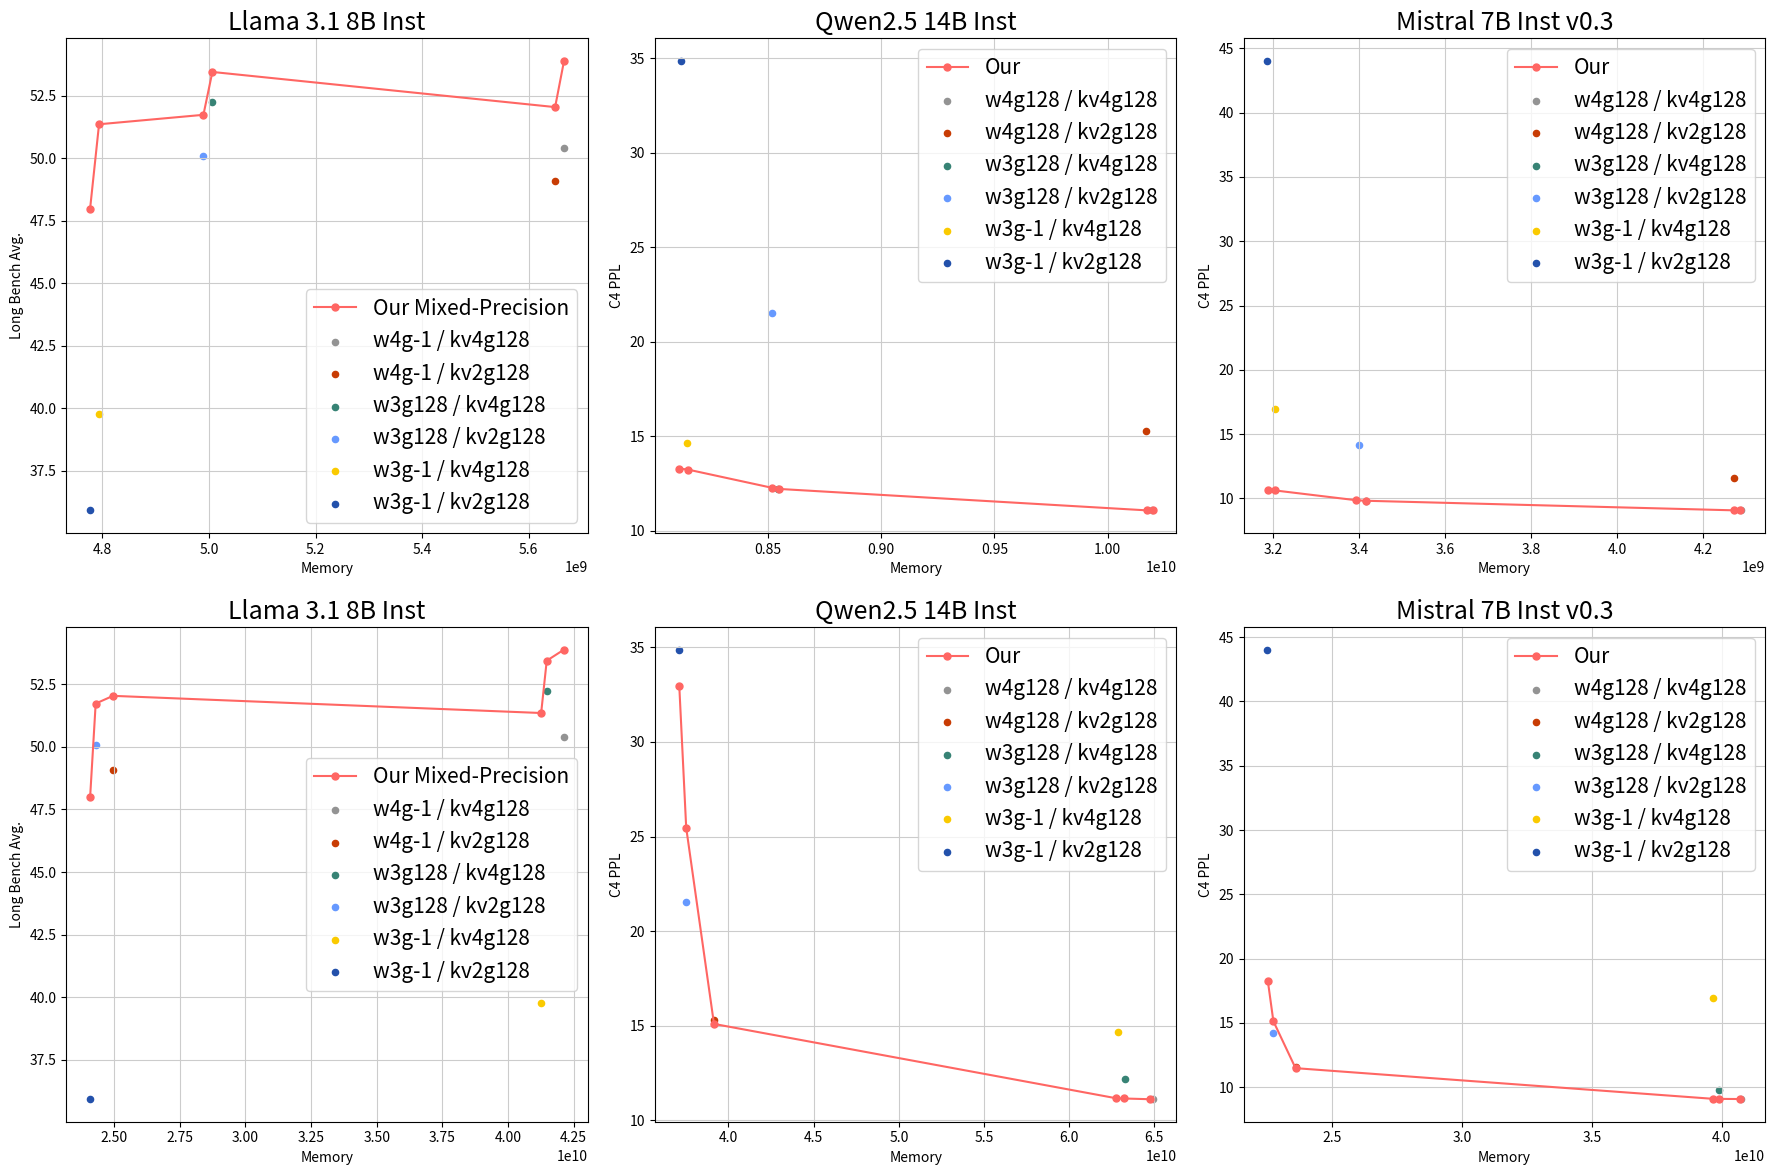

Here is the Python script that generated this plot: (Note: this script raises an exception after producing the figure.)
import csv
import json
import numpy as np
import matplotlib.pyplot as plt
# from utils import get_net_info

ppl_arch_figure = '/NAS/SJ/actquant/search/visualize/fig/joint_results.png'

colors = [
    '#FF6663',
    '#939393',
    '#C83C04',
    '#378375',
    '#6699FF',
    '#FACA00',
    '#2351AB',
    '#736363',
]

# colors = [
#     '#535353',
#     '#2351AB',
#     '#C83C04',
#     '#FACA00',
#     '#378375',
#     '#6699FF'
# ]
nrows = 2
ncols = 3
size = 6
fig, axes = plt.subplots(nrows=nrows, ncols=ncols, figsize=(size * ncols, size * nrows)) 
# fig.subplots_adjust(hspace=0.5, wspace=0.1)
marker_size = 5
scatter_size = 20

font_size = 15
plt.rc('font', size=font_size)


our_llama_31_8b_inst_1024_mem = [5666250752, 5649473536, 5006434304, 4989657088, 4793835520, 4777058304]
our_llama_31_8b_inst_1024_longbench = [53.8925, 52.0425, 53.4475, 51.73375, 51.35625, 47.9825]
out_llama_31_8b_inst_1024_gsm8k = [0.698256255, 0.547384382, 0.526914329, 0.33055345, 0.351781653, 0.182714177]

our_llama_31_8b_inst_1048576_mem = [42137821184, 41478004736, 41265405952, 24957952000, 24298135552, 24085536768]
our_llama_31_8b_inst_1048576_longbench = [53.8925, 53.4475, 51.35625, 52.0425, 51.73375, 47.9825]
our_llama_31_8b_inst_1048576_gsm8k = [0.698256255, 0.526914329, 0.351781653, 0.547384382, 0.33055345, 0.182714177]

# our_qwen25_7b_inst_1024_mem = [5653232640, 5653232640, 4857920512, 4850613248, 4659690496, 4651793408]
# our_qwen25_7b_inst_1024_longbench = [51.63875, 51.63875, 46.5425, 46.82625, 41.9175, 41.55]

# our_qwen25_7b_inst_1048576_mem = [21428902912, 20811594752, 20613241856, 13912710144, 13295401984, 13097049088]
# our_qwen25_7b_ins_1048576_longbench = [49.88, 49.12, 42.19375, 47.8075, 46.85, 39.85]
# our_qwen25_7b_inst_1048576_gsm8k = [0.714935557, 0.635329795, 0.529946929, 0.721758908, 0.561789234, 0.387414708]

our_qwen25_14b_inst_1024_mem = [10199181312, 10172606464, 8546723840, 8517232640, 8144824320, 8105469952]
our_qwen25_14b_inst_1024_longbench = [52.25875, 52.3725, 50.87, 50.62625, 50.1125, 49.14375]
our_qwen25_14b_inst_1024_c4 = [11.07064342, 11.07767773, 12.21304131, 12.27282238, 13.23994827, 13.2931118]

# our_qwen25_14b_inst_1048576_mem = [64761964544, 39148201984, 63219116032, 37516814336, 62749353984, 37110491136]
# our_qwen25_14b_inst_1048576_longbench = [51.48125, 50.305, 52.22625, 46.14625, 52.16125, 42.8575]
our_qwen25_14b_inst_1048576_mem = [64761964544, 63219116032, 62749353984, 39148201984, 37516814336, 37110491136]
our_qwen25_14b_inst_1048576_longbench = [51.48125, 52.22625, 52.16125, 50.305, 46.14625, 42.8575]
our_qwen25_14b_inst_1048576_c4 = [11.12086391, 11.16060066, 11.17476559, 15.09971619, 25.46052551, 32.95238876]

our_mistral_7b_inst_v03_1024_mem = [4286586880, 4271775744, 3417088000, 3394641920, 3205013504, 3189121024]
our_mistral_7b_inst_v03_1024_longbench = [52.14375, 52.50125, 50.02875, 49.945, 49.25625, 48.51125]
our_mistral_7b_inst_v03_1024_c4 = [9.057579041, 9.069731712, 9.813754082, 9.852708817, 10.61759567, 10.6838007]

# our_mistral_7b_inst_v03_1048576_mem = [40691572736, 23583006720, 39919820800, 39651385344, 22516604928]
# our_mistral_7b_inst_v03_1048576_longbench = [52.52, 50.25, 52.4, 52.45875, 46.94125]
our_mistral_7b_inst_v03_1048576_mem = [40691572736, 39919820800, 39651385344, 23583006720, 22516604928]
our_mistral_7b_inst_v03_1048576_mem2 = [40691572736, 39919820800, 39651385344, 23583006720, 22728417280, 22516604928]
our_mistral_7b_inst_v03_1048576_longbench = [52.52, 52.4, 52.45875, 50.25, 46.94125]
our_mistral_7b_inst_v03_1048576_c4 = [9.082056999, 9.093878746, 9.101392746, 11.4829216, 15.13122749, 18.23580742]

axes[0, 0].plot(our_llama_31_8b_inst_1024_mem, our_llama_31_8b_inst_1024_longbench, 'o-', label='Our Mixed-Precision', ms=marker_size, c=colors[0])
axes[0, 0].scatter(5666250752, 50.39125, label='w4g-1 / kv4g128', s=scatter_size, c=colors[1])
axes[0, 0].scatter(5649473536, 49.09, label='w4g-1 / kv2g128', s=scatter_size, c=colors[2])
axes[0, 0].scatter(5006434304, 52.24125, label='w3g128 / kv4g128', s=scatter_size, c=colors[3])
axes[0, 0].scatter(4989657088, 50.07625, label='w3g128 / kv2g128', s=scatter_size, c=colors[4])
axes[0, 0].scatter(4793835520, 39.7775, label='w3g-1 / kv4g128', s=scatter_size, c=colors[5])
axes[0, 0].scatter(4777058304, 35.9175, label='w3g-1 / kv2g128', s=scatter_size, c=colors[6])
axes[0, 0].set_ylabel('Long Bench Avg.')

# axes[0, 0].plot(our_llama_31_8b_inst_1024_mem, our_llama_31_8b_inst_1024_c4, 'o-', label='Our', ms=marker_size, c=colors[0])
# axes[0, 0].scatter(5878849536, 12.26306725, label='w4g128 / kv4g128', s=scatter_size, c=colors[1])
# axes[0, 0].scatter(5862072320, 34.28988266, label='w4g128 / kv2g128', s=scatter_size, c=colors[2])
# axes[0, 0].scatter(5006434304, 14.90471745, label='w3g128 / kv4g128', s=scatter_size, c=colors[3])
# axes[0, 0].scatter(4989657088, 74.07248688, label='w3g128 / kv2g128', s=scatter_size, c=colors[4])
# axes[0, 0].scatter(4793835520, 28.66698265, label='w3g-1 / kv4g128', s=scatter_size, c=colors[5])
# # axes[0, 0].scatter(4777058304, 395.6902771, label='w3g-1 / kv2g128', s=scatter_size, c=colors[6])
# axes[0, 0].set_ylabel('C4 PPL')

axes[0, 0].set_title('Llama 3.1 8B Inst')
axes[0, 0].set_xlabel('Memory')
# axes[0, 0].set_xlim([None, 5.5])
axes[0, 0].grid(c='0.8')
axes[0, 0].legend()

# axes[0, 1].plot(our_qwen25_14b_inst_1024_mem, our_qwen25_14b_inst_1024_longbench, 'o-', label='Our', ms=marker_size, c=colors[0])
# axes[0, 1].scatter(10196035584, 52.245, label='w4g128 / kv4g128', s=scatter_size, c=colors[1])
# axes[0, 1].scatter(10170869760, 50.535, label='w4g128 / kv2g128', s=scatter_size, c=colors[2])
# axes[0, 1].scatter(8544528384, 50.85375, label='w3g128 / kv4g128', s=scatter_size, c=colors[3])
# axes[0, 1].scatter(8519362560, 48.92125, label='w3g128 / kv2g128', s=scatter_size, c=colors[4])
# axes[0, 1].scatter(8140302336, 45.705, label='w3g-1 / kv4g128', s=scatter_size, c=colors[5])
# axes[0, 1].scatter(8115136512, 42.2175, label='w3g-1 / kv2g128', s=scatter_size, c=colors[6])
# axes[0, 1].set_ylabel('Long Bench Avg.')

axes[0, 1].plot(our_qwen25_14b_inst_1024_mem, our_qwen25_14b_inst_1024_c4, 'o-', label='Our', ms=marker_size, c=colors[0])
axes[0, 1].scatter(10196035584, 11.07064342, label='w4g128 / kv4g128', s=scatter_size, c=colors[1])
axes[0, 1].scatter(10170869760, 15.28642178, label='w4g128 / kv2g128', s=scatter_size, c=colors[2])
axes[0, 1].scatter(8544528384, 12.19672394, label='w3g128 / kv4g128', s=scatter_size, c=colors[3])
axes[0, 1].scatter(8519362560, 21.54403305, label='w3g128 / kv2g128', s=scatter_size, c=colors[4])
axes[0, 1].scatter(8140302336, 14.65903187, label='w3g-1 / kv4g128', s=scatter_size, c=colors[5])
axes[0, 1].scatter(8115136512, 34.87562943, label='w3g-1 / kv2g128', s=scatter_size, c=colors[6])
axes[0, 1].set_ylabel('C4 PPL')

axes[0, 1].set_title('Qwen2.5 14B Inst')
axes[0, 1].set_xlabel('Memory')
# axes[0, 1].set_xlim([None, 5.5])
axes[0, 1].grid(c='0.8')
axes[0, 1].legend()

# axes[0, 2].plot(our_mistral_7b_inst_v03_1024_mem, our_mistral_7b_inst_v03_1024_longbench, 'o-', label='Our', ms=marker_size, c=colors[0])
# axes[0, 2].scatter(4289208320, 52.19875, label='w4g128 / kv4g128', s=scatter_size, c=colors[1])
# axes[0, 2].scatter(4272431104, 50.515, label='w4g128 / kv2g128', s=scatter_size, c=colors[2])
# axes[0, 2].scatter(3416793088, 49.14625, label='w3g128 / kv4g128', s=scatter_size, c=colors[3])
# axes[0, 2].scatter(3400015872, 47.07125, label='w3g128 / kv2g128', s=scatter_size, c=colors[4])
# axes[0, 2].scatter(3204194304, 33.96125, label='w3g-1 / kv4g128', s=scatter_size, c=colors[5])
# axes[0, 2].scatter(3187417088, 31.93125, label='w3g-1 / kv2g128', s=scatter_size, c=colors[6])
# axes[0, 2].set_ylabel('Long Bench Avg.')

axes[0, 2].plot(our_mistral_7b_inst_v03_1024_mem, our_mistral_7b_inst_v03_1024_c4, 'o-', label='Our', ms=marker_size, c=colors[0])
axes[0, 2].scatter(4289208320, 9.066065788, label='w4g128 / kv4g128', s=scatter_size, c=colors[1])
axes[0, 2].scatter(4272431104, 11.58375931, label='w4g128 / kv2g128', s=scatter_size, c=colors[2])
axes[0, 2].scatter(3416793088, 9.78512001, label='w3g128 / kv4g128', s=scatter_size, c=colors[3])
axes[0, 2].scatter(3400015872, 14.18944263, label='w3g128 / kv2g128', s=scatter_size, c=colors[4])
axes[0, 2].scatter(3204194304, 16.95111656, label='w3g-1 / kv4g128', s=scatter_size, c=colors[5])
axes[0, 2].scatter(3187417088, 44.03146362, label='w3g-1 / kv2g128', s=scatter_size, c=colors[6])
axes[0, 2].set_ylabel('C4 PPL')

axes[0, 2].set_title('Mistral 7B Inst v0.3')
axes[0, 2].set_xlabel('Memory')
# axes[0, 2].set_xlim([None, 5.5])
axes[0, 2].grid(c='0.8')
axes[0, 2].legend()

axes[1, 0].plot(our_llama_31_8b_inst_1048576_mem, our_llama_31_8b_inst_1048576_longbench, 'o-', label='Our Mixed-Precision', ms=marker_size, c=colors[0])
axes[1, 0].scatter(42137821184, 50.39125, label='w4g-1 / kv4g128', s=scatter_size, c=colors[1])
axes[1, 0].scatter(24957952000, 49.09, label='w4g-1 / kv2g128', s=scatter_size, c=colors[2])
axes[1, 0].scatter(41478004736, 52.24125, label='w3g128 / kv4g128', s=scatter_size, c=colors[3])
axes[1, 0].scatter(24298135552, 50.07625, label='w3g128 / kv2g128', s=scatter_size, c=colors[4])
axes[1, 0].scatter(41265405952, 39.7775, label='w3g-1 / kv4g128', s=scatter_size, c=colors[5])
axes[1, 0].scatter(24085536768, 35.9175, label='w3g-1 / kv2g128', s=scatter_size, c=colors[6])
axes[1, 0].set_ylabel('Long Bench Avg.')

# axes[1, 0].plot(our_llama_31_8b_inst_1048576_mem2, our_llama_31_8b_inst_1048576_c4, 'o-', label='Our', ms=marker_size, c=colors[0])
# axes[1, 0].scatter(42350419968, 12.26306725, label='w4g128 / kv4g128', s=scatter_size, c=colors[1])
# axes[1, 0].scatter(25170550784, 34.28988266, label='w4g128 / kv2g128', s=scatter_size, c=colors[2])
# axes[1, 0].scatter(41478004736, 14.90471745, label='w3g128 / kv4g128', s=scatter_size, c=colors[3])
# axes[1, 0].scatter(24298135552, 74.07248688, label='w3g128 / kv2g128', s=scatter_size, c=colors[4])
# axes[1, 0].scatter(41265405952, 28.66698265, label='w3g-1 / kv4g128', s=scatter_size, c=colors[5])
# # axes[1, 0].scatter(24085536768, 395.6902771, label='w3g-1 / kv2g128', s=scatter_size, c=colors[6])
# axes[1, 0].set_ylabel('C4 PPL')

axes[1, 0].set_title('Llama 3.1 8B Inst')
axes[1, 0].set_xlabel('Memory')
# axes[1, 0].set_xlim([None, 5.5])
axes[1, 0].grid(c='0.8')
axes[1, 0].legend()

# axes[1, 1].plot(our_qwen25_14b_inst_1048576_mem, our_qwen25_14b_inst_1048576_longbench, 'o-', label='Our', ms=marker_size, c=colors[0])
# axes[1, 1].scatter(64903391232, 52.245, label='w4g128 / kv4g128', s=scatter_size, c=colors[1])
# axes[1, 1].scatter(39133587456, 50.535, label='w4g128 / kv2g128', s=scatter_size, c=colors[2])
# axes[1, 1].scatter(63251884032, 50.85375, label='w3g128 / kv4g128', s=scatter_size, c=colors[3])
# axes[1, 1].scatter(37482080256, 48.92125, label='w3g128 / kv2g128', s=scatter_size, c=colors[4])
# axes[1, 1].scatter(62847657984, 45.705, label='w3g-1 / kv4g128', s=scatter_size, c=colors[5])
# axes[1, 1].scatter(37077854208, 42.2175, label='w3g-1 / kv2g128', s=scatter_size, c=colors[6])
# axes[1, 1].set_ylabel('Long Bench Avg.')

axes[1, 1].plot(our_qwen25_14b_inst_1048576_mem, our_qwen25_14b_inst_1048576_c4, 'o-', label='Our', ms=marker_size, c=colors[0])
axes[1, 1].scatter(64903391232, 11.12086391, label='w4g128 / kv4g128', s=scatter_size, c=colors[1])
axes[1, 1].scatter(39133587456, 15.28642178, label='w4g128 / kv2g128', s=scatter_size, c=colors[2])
axes[1, 1].scatter(63251884032, 12.19672394, label='w3g128 / kv4g128', s=scatter_size, c=colors[3])
axes[1, 1].scatter(37482080256, 21.54403305, label='w3g128 / kv2g128', s=scatter_size, c=colors[4])
axes[1, 1].scatter(62847657984, 14.65903187, label='w3g-1 / kv4g128', s=scatter_size, c=colors[5])
axes[1, 1].scatter(37077854208, 34.87562943, label='w3g-1 / kv2g128', s=scatter_size, c=colors[6])
axes[1, 1].set_ylabel('C4 PPL')

axes[1, 1].set_title('Qwen2.5 14B Inst')
axes[1, 1].set_xlabel('Memory')
# axes[1, 1].set_xlim([None, 5.5])
axes[1, 1].grid(c='0.8')
axes[1, 1].legend()

# axes[1, 2].plot(our_mistral_7b_inst_v03_1048576_mem, our_mistral_7b_inst_v03_1048576_longbench, 'o-', label='Our', ms=marker_size, c=colors[0])
# axes[1, 2].scatter(40760778752, 52.19875, label='w4g128 / kv4g128', s=scatter_size, c=colors[1])
# axes[1, 2].scatter(23580909568, 50.515, label='w4g128 / kv2g128', s=scatter_size, c=colors[2])
# axes[1, 2].scatter(39888363520, 49.14625, label='w3g128 / kv4g128', s=scatter_size, c=colors[3])
# axes[1, 2].scatter(22708494336, 47.07125, label='w3g128 / kv2g128', s=scatter_size, c=colors[4])
# axes[1, 2].scatter(39675764736, 33.96125, label='w3g-1 / kv4g128', s=scatter_size, c=colors[5])
# axes[1, 2].scatter(22495895552, 31.93125, label='w3g-1 / kv2g128', s=scatter_size, c=colors[6])
# axes[1, 2].set_ylabel('Long Bench Avg.')

axes[1, 2].plot(our_mistral_7b_inst_v03_1048576_mem2, our_mistral_7b_inst_v03_1048576_c4, 'o-', label='Our', ms=marker_size, c=colors[0])
axes[1, 2].scatter(40760778752, 9.066065788, label='w4g128 / kv4g128', s=scatter_size, c=colors[1])
axes[1, 2].scatter(23580909568, 11.58375931, label='w4g128 / kv2g128', s=scatter_size, c=colors[2])
axes[1, 2].scatter(39888363520, 9.78512001, label='w3g128 / kv4g128', s=scatter_size, c=colors[3])
axes[1, 2].scatter(22708494336, 14.18944263, label='w3g128 / kv2g128', s=scatter_size, c=colors[4])
axes[1, 2].scatter(39675764736, 16.95111656, label='w3g-1 / kv4g128', s=scatter_size, c=colors[5])
axes[1, 2].scatter(22495895552, 44.03146362, label='w3g-1 / kv2g128', s=scatter_size, c=colors[6])
axes[1, 2].set_ylabel('C4 PPL')

axes[1, 2].set_title('Mistral 7B Inst v0.3')
axes[1, 2].set_xlabel('Memory')
# axes[1, 2].set_xlim([None, 5.5])
axes[1, 2].grid(c='0.8')
axes[1, 2].legend()



plt.tight_layout()
plt.savefig(ppl_arch_figure, dpi=300)